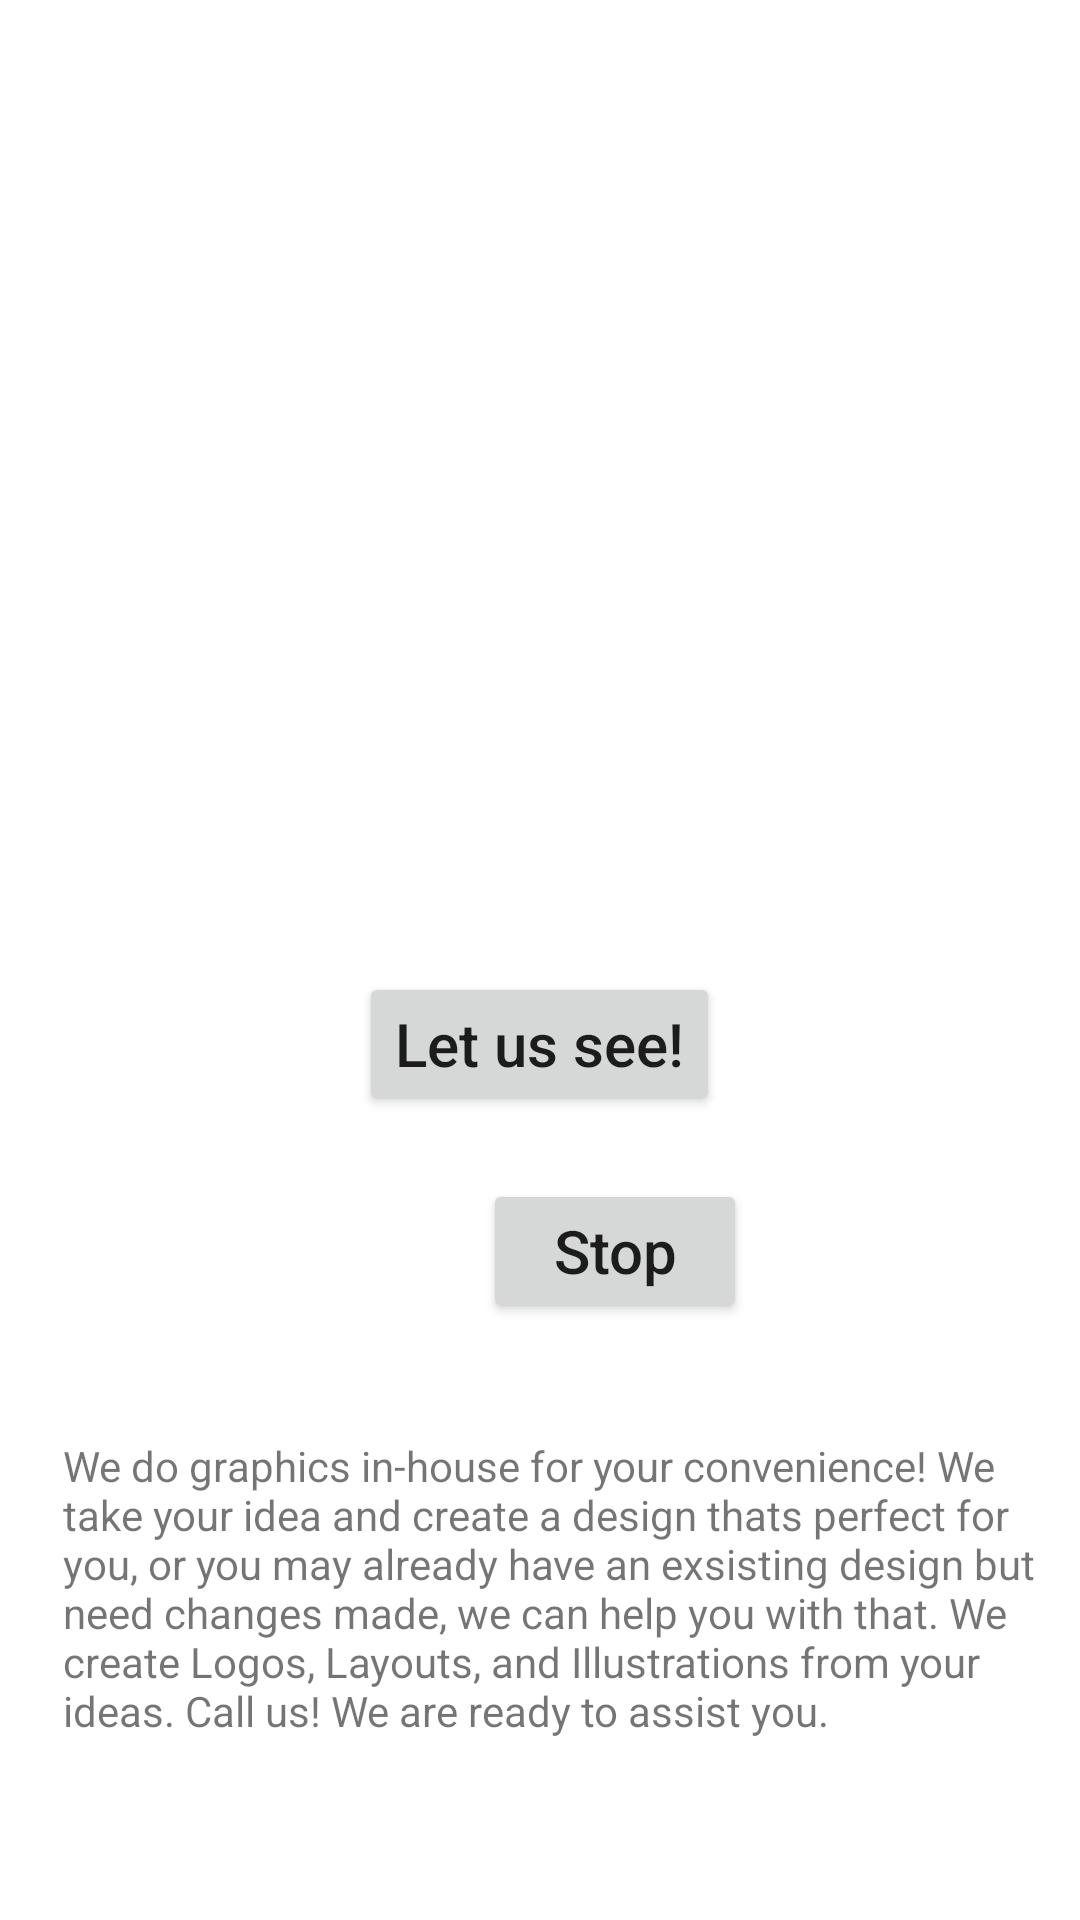

This screen was rendered from an Android layout file. Write that file and the resources it references.
<!-- AndroidManifest.xml: application theme Theme.RabbitInk -->
<!-- res/layout/activity_tshirtcap.xml -->
<?xml version="1.0" encoding="utf-8"?>
<RelativeLayout xmlns:android="http://schemas.android.com/apk/res/android"
    xmlns:app="http://schemas.android.com/apk/res-auto"
    xmlns:tools="http://schemas.android.com/tools"
    android:layout_width="match_parent"
    android:layout_height="match_parent"
    app:layout_constraintBottom_toBottomOf="parent"
    app:layout_constraintEnd_toEndOf="parent"
    app:layout_constraintStart_toStartOf="parent"
    app:layout_constraintTop_toTopOf="parent"
    tools:context=".Main_tshirtcap">

    <ImageView
        android:id="@+id/imgGolf"
        android:layout_width="300dp"
        android:layout_height="300dp"
        android:layout_alignParentTop="true"
        android:layout_centerHorizontal="true"
        android:contentDescription="@string/imgDescription" />

    <Button
        android:id="@+id/btnStart"
        android:layout_width="wrap_content"
        android:layout_height="wrap_content"
        android:layout_below="@+id/imgGolf"
        android:layout_centerHorizontal="true"
        android:layout_marginStart="45dp"
        android:layout_marginTop="24dp"
        android:text="@string/btnStart"
        android:textAllCaps="false"
        android:textSize="20sp" />

    <Button
        android:id="@+id/btnStop"
        android:layout_width="wrap_content"
        android:layout_height="wrap_content"
        android:layout_below="@+id/btnStart"
        android:layout_alignParentStart="true"
        android:layout_centerHorizontal="true"
        android:layout_marginStart="161dp"
        android:layout_marginTop="21dp"
        android:text="@string/btnStop"
        android:textAlignment="center"
        android:textAllCaps="false"
        android:textSize="20sp" />

    <TextView
        android:id="@+id/text1"
        android:layout_width="366dp"
        android:layout_height="wrap_content"
        android:layout_below="@+id/btnStop"
        android:layout_alignParentStart="true"
        android:layout_centerHorizontal="true"
        android:layout_marginStart="21dp"
        android:layout_marginTop="38dp"
        android:text="@string/text1" />

</RelativeLayout>
<!-- resources referenced by this layout -->
<resources>
  <string name="btnStart">Let us see!</string>
  <string name="btnStop">Stop</string>
  <string name="imgDescription">Shirts &amp; Caps</string>
  <string name="text1">We do graphics in-house for your convenience! We take your idea and create a design thats perfect for you, or you may already have an exsisting design but need changes made, we can help you with that. We create Logos, Layouts, and Illustrations from your ideas. Call us! We are ready to assist you.</string>
  <style name="Theme.RabbitInk" parent="Theme.MaterialComponents.DayNight.DarkActionBar">
          
          <item name="colorPrimary">@color/orange</item>
          <item name="colorPrimaryVariant">@color/purple_700</item>
          <item name="colorOnPrimary">@color/white</item>
          
          <item name="colorSecondary">@color/teal_200</item>
          <item name="colorSecondaryVariant">@color/teal_700</item>
          <item name="colorOnSecondary">@color/black</item>
          
          <item name="android:statusBarColor" tools:targetApi="l">?attr/colorPrimaryVariant</item>
          
      </style>
  <color name="orange">#E56717</color>
  <color name="purple_700">#FF3700B3</color>
  <color name="white">#FFFFFFFF</color>
  <color name="teal_200">#FF03DAC5</color>
  <color name="teal_700">#FF018786</color>
  <color name="black">#FF000000</color>
</resources>
